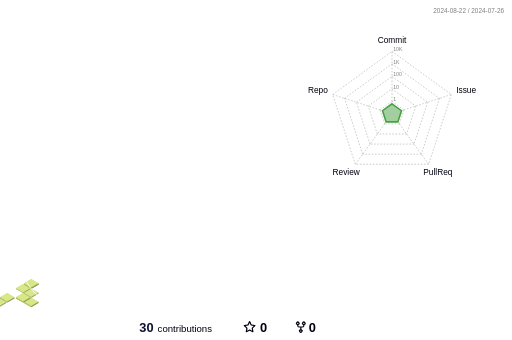
t = 0.00 s
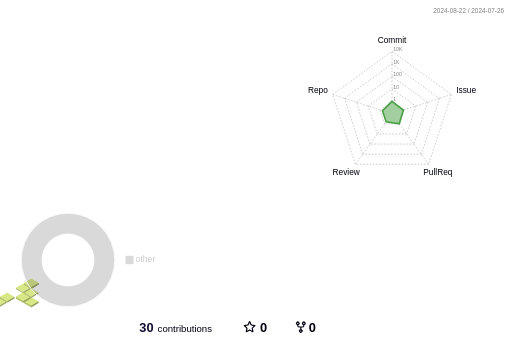
t = 0.60 s
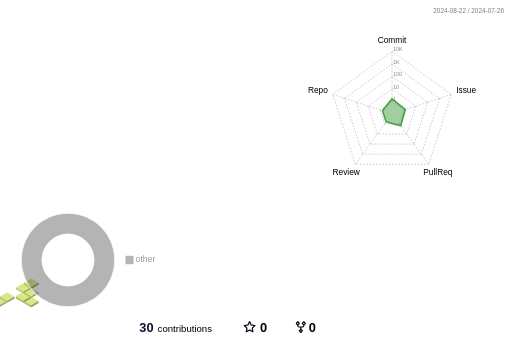
t = 1.20 s
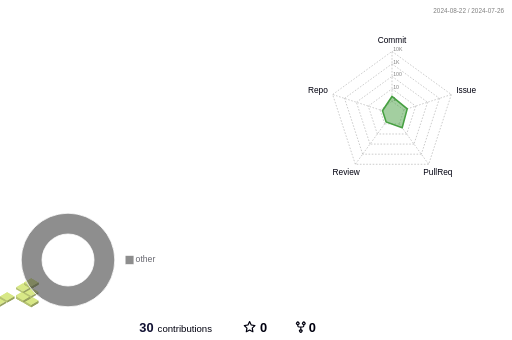
t = 1.80 s
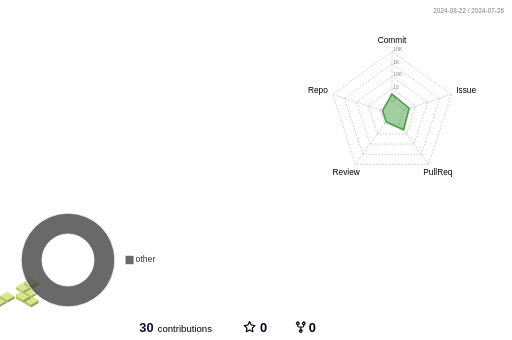
t = 2.40 s
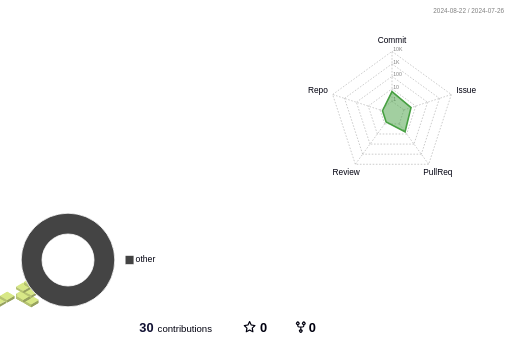
t = 3.00 s

The animated SVG that drew these frames (rendered in a browser with its animation timeline set to each time). Animation: 94 SMIL elements (animate=64,animateTransform=30); one cycle of 3.00 s.

<svg xmlns="http://www.w3.org/2000/svg" width="1280" height="850" viewBox="0 0 1280 850"><style>* { font-family: "Ubuntu", "Helvetica", "Arial", sans-serif; }</style><rect x="0" y="0" width="1280" height="850" fill="#ffffff"></rect><g><g transform="translate(60 748.66)"><animateTransform attributeName="transform" type="translate" values="60 754.62;60 748.66" dur="3s" repeatCount="1"></animateTransform><rect stroke="none" x="0" y="0" width="18" height="18" transform="skewY(-30) skewX(40.89) scale(1 1.15)" fill="rgb(216, 232, 135)"></rect><rect stroke="none" x="0" y="0" width="18" height="7.76" transform="skewY(30) scale(1 1.15)" fill="rgb(181, 194, 113)"><animate attributeName="height" values="2.6;7.76" dur="3s" repeatCount="1"></animate></rect><rect stroke="none" x="0" y="0" width="18" height="7.76" transform="translate(18 10.39) skewY(-30) scale(1 1.15)" fill="rgb(151, 162, 95)"><animate attributeName="height" values="2.6;7.76" dur="3s" repeatCount="1"></animate></rect></g><g transform="translate(60 751.57)"><animateTransform attributeName="transform" type="translate" values="60 754.62;60 751.57" dur="3s" repeatCount="1"></animateTransform><rect stroke="none" x="0" y="0" width="18" height="18" transform="skewY(-30) skewX(40.89) scale(1 1.15)" fill="rgb(216, 232, 135)"></rect><rect stroke="none" x="0" y="0" width="18" height="5.24" transform="skewY(30) scale(1 1.15)" fill="rgb(181, 194, 113)"><animate attributeName="height" values="2.6;5.24" dur="3s" repeatCount="1"></animate></rect><rect stroke="none" x="0" y="0" width="18" height="5.24" transform="translate(18 10.39) skewY(-30) scale(1 1.15)" fill="rgb(151, 162, 95)"><animate attributeName="height" values="2.6;5.24" dur="3s" repeatCount="1"></animate></rect></g><g transform="translate(40 740.03)"><animateTransform attributeName="transform" type="translate" values="40 743.08;40 740.03" dur="3s" repeatCount="1"></animateTransform><rect stroke="none" x="0" y="0" width="18" height="18" transform="skewY(-30) skewX(40.89) scale(1 1.15)" fill="rgb(216, 232, 135)"></rect><rect stroke="none" x="0" y="0" width="18" height="5.24" transform="skewY(30) scale(1 1.15)" fill="rgb(181, 194, 113)"><animate attributeName="height" values="2.6;5.24" dur="3s" repeatCount="1"></animate></rect><rect stroke="none" x="0" y="0" width="18" height="5.24" transform="translate(18 10.39) skewY(-30) scale(1 1.15)" fill="rgb(151, 162, 95)"><animate attributeName="height" values="2.6;5.24" dur="3s" repeatCount="1"></animate></rect></g><g transform="translate(40 734.34)"><animateTransform attributeName="transform" type="translate" values="40 743.08;40 734.34" dur="3s" repeatCount="1"></animateTransform><rect stroke="none" x="0" y="0" width="18" height="18" transform="skewY(-30) skewX(40.89) scale(1 1.15)" fill="rgb(216, 232, 135)"></rect><rect stroke="none" x="0" y="0" width="18" height="10.17" transform="skewY(30) scale(1 1.15)" fill="rgb(181, 194, 113)"><animate attributeName="height" values="2.6;10.17" dur="3s" repeatCount="1"></animate></rect><rect stroke="none" x="0" y="0" width="18" height="10.17" transform="translate(18 10.39) skewY(-30) scale(1 1.15)" fill="rgb(151, 162, 95)"><animate attributeName="height" values="2.6;10.17" dur="3s" repeatCount="1"></animate></rect></g><g transform="translate(40 740.03)"><animateTransform attributeName="transform" type="translate" values="40 743.08;40 740.03" dur="3s" repeatCount="1"></animateTransform><rect stroke="none" x="0" y="0" width="18" height="18" transform="skewY(-30) skewX(40.89) scale(1 1.15)" fill="rgb(216, 232, 135)"></rect><rect stroke="none" x="0" y="0" width="18" height="5.24" transform="skewY(30) scale(1 1.15)" fill="rgb(181, 194, 113)"><animate attributeName="height" values="2.6;5.24" dur="3s" repeatCount="1"></animate></rect><rect stroke="none" x="0" y="0" width="18" height="5.24" transform="translate(18 10.39) skewY(-30) scale(1 1.15)" fill="rgb(151, 162, 95)"><animate attributeName="height" values="2.6;5.24" dur="3s" repeatCount="1"></animate></rect></g><g transform="translate(60 728.48)"><animateTransform attributeName="transform" type="translate" values="60 731.53;60 728.48" dur="3s" repeatCount="1"></animateTransform><rect stroke="none" x="0" y="0" width="18" height="18" transform="skewY(-30) skewX(40.89) scale(1 1.15)" fill="rgb(216, 232, 135)"></rect><rect stroke="none" x="0" y="0" width="18" height="5.24" transform="skewY(30) scale(1 1.15)" fill="rgb(181, 194, 113)"><animate attributeName="height" values="2.6;5.24" dur="3s" repeatCount="1"></animate></rect><rect stroke="none" x="0" y="0" width="18" height="5.24" transform="translate(18 10.39) skewY(-30) scale(1 1.15)" fill="rgb(151, 162, 95)"><animate attributeName="height" values="2.6;5.24" dur="3s" repeatCount="1"></animate></rect></g><g transform="translate(40 716.93)"><animateTransform attributeName="transform" type="translate" values="40 719.98;40 716.93" dur="3s" repeatCount="1"></animateTransform><rect stroke="none" x="0" y="0" width="18" height="18" transform="skewY(-30) skewX(40.89) scale(1 1.15)" fill="rgb(216, 232, 135)"></rect><rect stroke="none" x="0" y="0" width="18" height="5.24" transform="skewY(30) scale(1 1.15)" fill="rgb(181, 194, 113)"><animate attributeName="height" values="2.6;5.24" dur="3s" repeatCount="1"></animate></rect><rect stroke="none" x="0" y="0" width="18" height="5.24" transform="translate(18 10.39) skewY(-30) scale(1 1.15)" fill="rgb(151, 162, 95)"><animate attributeName="height" values="2.6;5.24" dur="3s" repeatCount="1"></animate></rect></g><g transform="translate(60 705.38)"><animateTransform attributeName="transform" type="translate" values="60 708.44;60 705.38" dur="3s" repeatCount="1"></animateTransform><rect stroke="none" x="0" y="0" width="18" height="18" transform="skewY(-30) skewX(40.89) scale(1 1.15)" fill="rgb(216, 232, 135)"></rect><rect stroke="none" x="0" y="0" width="18" height="5.24" transform="skewY(30) scale(1 1.15)" fill="rgb(181, 194, 113)"><animate attributeName="height" values="2.6;5.24" dur="3s" repeatCount="1"></animate></rect><rect stroke="none" x="0" y="0" width="18" height="5.24" transform="translate(18 10.39) skewY(-30) scale(1 1.15)" fill="rgb(151, 162, 95)"><animate attributeName="height" values="2.6;5.24" dur="3s" repeatCount="1"></animate></rect></g><g transform="translate(60 705.38)"><animateTransform attributeName="transform" type="translate" values="60 708.44;60 705.38" dur="3s" repeatCount="1"></animateTransform><rect stroke="none" x="0" y="0" width="18" height="18" transform="skewY(-30) skewX(40.89) scale(1 1.15)" fill="rgb(216, 232, 135)"></rect><rect stroke="none" x="0" y="0" width="18" height="5.24" transform="skewY(30) scale(1 1.15)" fill="rgb(181, 194, 113)"><animate attributeName="height" values="2.6;5.24" dur="3s" repeatCount="1"></animate></rect><rect stroke="none" x="0" y="0" width="18" height="5.24" transform="translate(18 10.39) skewY(-30) scale(1 1.15)" fill="rgb(151, 162, 95)"><animate attributeName="height" values="2.6;5.24" dur="3s" repeatCount="1"></animate></rect></g><g transform="translate(60 705.38)"><animateTransform attributeName="transform" type="translate" values="60 708.44;60 705.38" dur="3s" repeatCount="1"></animateTransform><rect stroke="none" x="0" y="0" width="18" height="18" transform="skewY(-30) skewX(40.89) scale(1 1.15)" fill="rgb(216, 232, 135)"></rect><rect stroke="none" x="0" y="0" width="18" height="5.24" transform="skewY(30) scale(1 1.15)" fill="rgb(181, 194, 113)"><animate attributeName="height" values="2.6;5.24" dur="3s" repeatCount="1"></animate></rect><rect stroke="none" x="0" y="0" width="18" height="5.24" transform="translate(18 10.39) skewY(-30) scale(1 1.15)" fill="rgb(151, 162, 95)"><animate attributeName="height" values="2.6;5.24" dur="3s" repeatCount="1"></animate></rect></g><g transform="translate(60 705.38)"><animateTransform attributeName="transform" type="translate" values="60 708.44;60 705.38" dur="3s" repeatCount="1"></animateTransform><rect stroke="none" x="0" y="0" width="18" height="18" transform="skewY(-30) skewX(40.89) scale(1 1.15)" fill="rgb(216, 232, 135)"></rect><rect stroke="none" x="0" y="0" width="18" height="5.24" transform="skewY(30) scale(1 1.15)" fill="rgb(181, 194, 113)"><animate attributeName="height" values="2.6;5.24" dur="3s" repeatCount="1"></animate></rect><rect stroke="none" x="0" y="0" width="18" height="5.24" transform="translate(18 10.39) skewY(-30) scale(1 1.15)" fill="rgb(151, 162, 95)"><animate attributeName="height" values="2.6;5.24" dur="3s" repeatCount="1"></animate></rect></g><g transform="translate(60 705.38)"><animateTransform attributeName="transform" type="translate" values="60 708.44;60 705.38" dur="3s" repeatCount="1"></animateTransform><rect stroke="none" x="0" y="0" width="18" height="18" transform="skewY(-30) skewX(40.89) scale(1 1.15)" fill="rgb(216, 232, 135)"></rect><rect stroke="none" x="0" y="0" width="18" height="5.24" transform="skewY(30) scale(1 1.15)" fill="rgb(181, 194, 113)"><animate attributeName="height" values="2.6;5.24" dur="3s" repeatCount="1"></animate></rect><rect stroke="none" x="0" y="0" width="18" height="5.24" transform="translate(18 10.39) skewY(-30) scale(1 1.15)" fill="rgb(151, 162, 95)"><animate attributeName="height" values="2.6;5.24" dur="3s" repeatCount="1"></animate></rect></g><g transform="translate(-20 751.57)"><animateTransform attributeName="transform" type="translate" values="-20 754.62;-20 751.57" dur="3s" repeatCount="1"></animateTransform><rect stroke="none" x="0" y="0" width="18" height="18" transform="skewY(-30) skewX(40.89) scale(1 1.15)" fill="rgb(216, 232, 135)"></rect><rect stroke="none" x="0" y="0" width="18" height="5.24" transform="skewY(30) scale(1 1.15)" fill="rgb(181, 194, 113)"><animate attributeName="height" values="2.6;5.24" dur="3s" repeatCount="1"></animate></rect><rect stroke="none" x="0" y="0" width="18" height="5.24" transform="translate(18 10.39) skewY(-30) scale(1 1.15)" fill="rgb(151, 162, 95)"><animate attributeName="height" values="2.6;5.24" dur="3s" repeatCount="1"></animate></rect></g><g transform="translate(0 740.03)"><animateTransform attributeName="transform" type="translate" values="0 743.08;0 740.03" dur="3s" repeatCount="1"></animateTransform><rect stroke="none" x="0" y="0" width="18" height="18" transform="skewY(-30) skewX(40.89) scale(1 1.15)" fill="rgb(216, 232, 135)"></rect><rect stroke="none" x="0" y="0" width="18" height="5.24" transform="skewY(30) scale(1 1.15)" fill="rgb(181, 194, 113)"><animate attributeName="height" values="2.6;5.24" dur="3s" repeatCount="1"></animate></rect><rect stroke="none" x="0" y="0" width="18" height="5.24" transform="translate(18 10.39) skewY(-30) scale(1 1.15)" fill="rgb(151, 162, 95)"><animate attributeName="height" values="2.6;5.24" dur="3s" repeatCount="1"></animate></rect></g><g transform="translate(0 740.03)"><animateTransform attributeName="transform" type="translate" values="0 743.08;0 740.03" dur="3s" repeatCount="1"></animateTransform><rect stroke="none" x="0" y="0" width="18" height="18" transform="skewY(-30) skewX(40.89) scale(1 1.15)" fill="rgb(216, 232, 135)"></rect><rect stroke="none" x="0" y="0" width="18" height="5.24" transform="skewY(30) scale(1 1.15)" fill="rgb(181, 194, 113)"><animate attributeName="height" values="2.6;5.24" dur="3s" repeatCount="1"></animate></rect><rect stroke="none" x="0" y="0" width="18" height="5.24" transform="translate(18 10.39) skewY(-30) scale(1 1.15)" fill="rgb(151, 162, 95)"><animate attributeName="height" values="2.6;5.24" dur="3s" repeatCount="1"></animate></rect></g><g transform="translate(-40 716.93)"><animateTransform attributeName="transform" type="translate" values="-40 719.98;-40 716.93" dur="3s" repeatCount="1"></animateTransform><rect stroke="none" x="0" y="0" width="18" height="18" transform="skewY(-30) skewX(40.89) scale(1 1.15)" fill="rgb(216, 232, 135)"></rect><rect stroke="none" x="0" y="0" width="18" height="5.24" transform="skewY(30) scale(1 1.15)" fill="rgb(181, 194, 113)"><animate attributeName="height" values="2.6;5.24" dur="3s" repeatCount="1"></animate></rect><rect stroke="none" x="0" y="0" width="18" height="5.24" transform="translate(18 10.39) skewY(-30) scale(1 1.15)" fill="rgb(151, 162, 95)"><animate attributeName="height" values="2.6;5.24" dur="3s" repeatCount="1"></animate></rect></g><g transform="translate(-40 716.93)"><animateTransform attributeName="transform" type="translate" values="-40 719.98;-40 716.93" dur="3s" repeatCount="1"></animateTransform><rect stroke="none" x="0" y="0" width="18" height="18" transform="skewY(-30) skewX(40.89) scale(1 1.15)" fill="rgb(216, 232, 135)"></rect><rect stroke="none" x="0" y="0" width="18" height="5.24" transform="skewY(30) scale(1 1.15)" fill="rgb(181, 194, 113)"><animate attributeName="height" values="2.6;5.24" dur="3s" repeatCount="1"></animate></rect><rect stroke="none" x="0" y="0" width="18" height="5.24" transform="translate(18 10.39) skewY(-30) scale(1 1.15)" fill="rgb(151, 162, 95)"><animate attributeName="height" values="2.6;5.24" dur="3s" repeatCount="1"></animate></rect></g><g transform="translate(-40 716.93)"><animateTransform attributeName="transform" type="translate" values="-40 719.98;-40 716.93" dur="3s" repeatCount="1"></animateTransform><rect stroke="none" x="0" y="0" width="18" height="18" transform="skewY(-30) skewX(40.89) scale(1 1.15)" fill="rgb(216, 232, 135)"></rect><rect stroke="none" x="0" y="0" width="18" height="5.24" transform="skewY(30) scale(1 1.15)" fill="rgb(181, 194, 113)"><animate attributeName="height" values="2.6;5.24" dur="3s" repeatCount="1"></animate></rect><rect stroke="none" x="0" y="0" width="18" height="5.24" transform="translate(18 10.39) skewY(-30) scale(1 1.15)" fill="rgb(151, 162, 95)"><animate attributeName="height" values="2.6;5.24" dur="3s" repeatCount="1"></animate></rect></g><g transform="translate(-40 716.93)"><animateTransform attributeName="transform" type="translate" values="-40 719.98;-40 716.93" dur="3s" repeatCount="1"></animateTransform><rect stroke="none" x="0" y="0" width="18" height="18" transform="skewY(-30) skewX(40.89) scale(1 1.15)" fill="rgb(216, 232, 135)"></rect><rect stroke="none" x="0" y="0" width="18" height="5.24" transform="skewY(30) scale(1 1.15)" fill="rgb(181, 194, 113)"><animate attributeName="height" values="2.6;5.24" dur="3s" repeatCount="1"></animate></rect><rect stroke="none" x="0" y="0" width="18" height="5.24" transform="translate(18 10.39) skewY(-30) scale(1 1.15)" fill="rgb(151, 162, 95)"><animate attributeName="height" values="2.6;5.24" dur="3s" repeatCount="1"></animate></rect></g><g transform="translate(-40 714.02)"><animateTransform attributeName="transform" type="translate" values="-40 719.98;-40 714.02" dur="3s" repeatCount="1"></animateTransform><rect stroke="none" x="0" y="0" width="18" height="18" transform="skewY(-30) skewX(40.89) scale(1 1.15)" fill="rgb(216, 232, 135)"></rect><rect stroke="none" x="0" y="0" width="18" height="7.76" transform="skewY(30) scale(1 1.15)" fill="rgb(181, 194, 113)"><animate attributeName="height" values="2.6;7.76" dur="3s" repeatCount="1"></animate></rect><rect stroke="none" x="0" y="0" width="18" height="7.76" transform="translate(18 10.39) skewY(-30) scale(1 1.15)" fill="rgb(151, 162, 95)"><animate attributeName="height" values="2.6;7.76" dur="3s" repeatCount="1"></animate></rect></g><g transform="translate(-40 716.93)"><animateTransform attributeName="transform" type="translate" values="-40 719.98;-40 716.93" dur="3s" repeatCount="1"></animateTransform><rect stroke="none" x="0" y="0" width="18" height="18" transform="skewY(-30) skewX(40.89) scale(1 1.15)" fill="rgb(216, 232, 135)"></rect><rect stroke="none" x="0" y="0" width="18" height="5.24" transform="skewY(30) scale(1 1.15)" fill="rgb(181, 194, 113)"><animate attributeName="height" values="2.6;5.24" dur="3s" repeatCount="1"></animate></rect><rect stroke="none" x="0" y="0" width="18" height="5.24" transform="translate(18 10.39) skewY(-30) scale(1 1.15)" fill="rgb(151, 162, 95)"><animate attributeName="height" values="2.6;5.24" dur="3s" repeatCount="1"></animate></rect></g><g transform="translate(-40 716.93)"><animateTransform attributeName="transform" type="translate" values="-40 719.98;-40 716.93" dur="3s" repeatCount="1"></animateTransform><rect stroke="none" x="0" y="0" width="18" height="18" transform="skewY(-30) skewX(40.89) scale(1 1.15)" fill="rgb(216, 232, 135)"></rect><rect stroke="none" x="0" y="0" width="18" height="5.24" transform="skewY(30) scale(1 1.15)" fill="rgb(181, 194, 113)"><animate attributeName="height" values="2.6;5.24" dur="3s" repeatCount="1"></animate></rect><rect stroke="none" x="0" y="0" width="18" height="5.24" transform="translate(18 10.39) skewY(-30) scale(1 1.15)" fill="rgb(151, 162, 95)"><animate attributeName="height" values="2.6;5.24" dur="3s" repeatCount="1"></animate></rect></g><g transform="translate(-40 716.93)"><animateTransform attributeName="transform" type="translate" values="-40 719.98;-40 716.93" dur="3s" repeatCount="1"></animateTransform><rect stroke="none" x="0" y="0" width="18" height="18" transform="skewY(-30) skewX(40.89) scale(1 1.15)" fill="rgb(216, 232, 135)"></rect><rect stroke="none" x="0" y="0" width="18" height="5.24" transform="skewY(30) scale(1 1.15)" fill="rgb(181, 194, 113)"><animate attributeName="height" values="2.6;5.24" dur="3s" repeatCount="1"></animate></rect><rect stroke="none" x="0" y="0" width="18" height="5.24" transform="translate(18 10.39) skewY(-30) scale(1 1.15)" fill="rgb(151, 162, 95)"><animate attributeName="height" values="2.6;5.24" dur="3s" repeatCount="1"></animate></rect></g><g transform="translate(-40 716.93)"><animateTransform attributeName="transform" type="translate" values="-40 719.98;-40 716.93" dur="3s" repeatCount="1"></animateTransform><rect stroke="none" x="0" y="0" width="18" height="18" transform="skewY(-30) skewX(40.89) scale(1 1.15)" fill="rgb(216, 232, 135)"></rect><rect stroke="none" x="0" y="0" width="18" height="5.24" transform="skewY(30) scale(1 1.15)" fill="rgb(181, 194, 113)"><animate attributeName="height" values="2.6;5.24" dur="3s" repeatCount="1"></animate></rect><rect stroke="none" x="0" y="0" width="18" height="5.24" transform="translate(18 10.39) skewY(-30) scale(1 1.15)" fill="rgb(151, 162, 95)"><animate attributeName="height" values="2.6;5.24" dur="3s" repeatCount="1"></animate></rect></g><g transform="translate(-40 716.93)"><animateTransform attributeName="transform" type="translate" values="-40 719.98;-40 716.93" dur="3s" repeatCount="1"></animateTransform><rect stroke="none" x="0" y="0" width="18" height="18" transform="skewY(-30) skewX(40.89) scale(1 1.15)" fill="rgb(216, 232, 135)"></rect><rect stroke="none" x="0" y="0" width="18" height="5.24" transform="skewY(30) scale(1 1.15)" fill="rgb(181, 194, 113)"><animate attributeName="height" values="2.6;5.24" dur="3s" repeatCount="1"></animate></rect><rect stroke="none" x="0" y="0" width="18" height="5.24" transform="translate(18 10.39) skewY(-30) scale(1 1.15)" fill="rgb(151, 162, 95)"><animate attributeName="height" values="2.6;5.24" dur="3s" repeatCount="1"></animate></rect></g><g transform="translate(-40 716.93)"><animateTransform attributeName="transform" type="translate" values="-40 719.98;-40 716.93" dur="3s" repeatCount="1"></animateTransform><rect stroke="none" x="0" y="0" width="18" height="18" transform="skewY(-30) skewX(40.89) scale(1 1.15)" fill="rgb(216, 232, 135)"></rect><rect stroke="none" x="0" y="0" width="18" height="5.24" transform="skewY(30) scale(1 1.15)" fill="rgb(181, 194, 113)"><animate attributeName="height" values="2.6;5.24" dur="3s" repeatCount="1"></animate></rect><rect stroke="none" x="0" y="0" width="18" height="5.24" transform="translate(18 10.39) skewY(-30) scale(1 1.15)" fill="rgb(151, 162, 95)"><animate attributeName="height" values="2.6;5.24" dur="3s" repeatCount="1"></animate></rect></g><g transform="translate(-40 701.21)"><animateTransform attributeName="transform" type="translate" values="-40 719.98;-40 701.21" dur="3s" repeatCount="1"></animateTransform><rect stroke="none" x="0" y="0" width="18" height="18" transform="skewY(-30) skewX(40.89) scale(1 1.15)" fill="rgb(216, 232, 135)"></rect><rect stroke="none" x="0" y="0" width="18" height="18.85" transform="skewY(30) scale(1 1.15)" fill="rgb(181, 194, 113)"><animate attributeName="height" values="2.6;18.85" dur="3s" repeatCount="1"></animate></rect><rect stroke="none" x="0" y="0" width="18" height="18.85" transform="translate(18 10.39) skewY(-30) scale(1 1.15)" fill="rgb(151, 162, 95)"><animate attributeName="height" values="2.6;18.85" dur="3s" repeatCount="1"></animate></rect></g><g transform="translate(-40 716.93)"><animateTransform attributeName="transform" type="translate" values="-40 719.98;-40 716.93" dur="3s" repeatCount="1"></animateTransform><rect stroke="none" x="0" y="0" width="18" height="18" transform="skewY(-30) skewX(40.89) scale(1 1.15)" fill="rgb(216, 232, 135)"></rect><rect stroke="none" x="0" y="0" width="18" height="5.24" transform="skewY(30) scale(1 1.15)" fill="rgb(181, 194, 113)"><animate attributeName="height" values="2.6;5.24" dur="3s" repeatCount="1"></animate></rect><rect stroke="none" x="0" y="0" width="18" height="5.24" transform="translate(18 10.39) skewY(-30) scale(1 1.15)" fill="rgb(151, 162, 95)"><animate attributeName="height" values="2.6;5.24" dur="3s" repeatCount="1"></animate></rect></g><g transform="translate(-40 716.93)"><animateTransform attributeName="transform" type="translate" values="-40 719.98;-40 716.93" dur="3s" repeatCount="1"></animateTransform><rect stroke="none" x="0" y="0" width="18" height="18" transform="skewY(-30) skewX(40.89) scale(1 1.15)" fill="rgb(216, 232, 135)"></rect><rect stroke="none" x="0" y="0" width="18" height="5.24" transform="skewY(30) scale(1 1.15)" fill="rgb(181, 194, 113)"><animate attributeName="height" values="2.6;5.24" dur="3s" repeatCount="1"></animate></rect><rect stroke="none" x="0" y="0" width="18" height="5.24" transform="translate(18 10.39) skewY(-30) scale(1 1.15)" fill="rgb(151, 162, 95)"><animate attributeName="height" values="2.6;5.24" dur="3s" repeatCount="1"></animate></rect></g><g transform="translate(-40 716.93)"><animateTransform attributeName="transform" type="translate" values="-40 719.98;-40 716.93" dur="3s" repeatCount="1"></animateTransform><rect stroke="none" x="0" y="0" width="18" height="18" transform="skewY(-30) skewX(40.89) scale(1 1.15)" fill="rgb(216, 232, 135)"></rect><rect stroke="none" x="0" y="0" width="18" height="5.24" transform="skewY(30) scale(1 1.15)" fill="rgb(181, 194, 113)"><animate attributeName="height" values="2.6;5.24" dur="3s" repeatCount="1"></animate></rect><rect stroke="none" x="0" y="0" width="18" height="5.24" transform="translate(18 10.39) skewY(-30) scale(1 1.15)" fill="rgb(151, 162, 95)"><animate attributeName="height" values="2.6;5.24" dur="3s" repeatCount="1"></animate></rect></g></g><g transform="translate(980, 284.5)"><line x1="0" y1="-31.2" x2="29.67" y2="-9.64" style="stroke: gray; stroke-dasharray: 4 4; stroke-width: 1px;"></line><line x1="29.67" y1="-9.64" x2="18.34" y2="25.24" style="stroke: gray; stroke-dasharray: 4 4; stroke-width: 1px;"></line><line x1="18.34" y1="25.24" x2="-18.34" y2="25.24" style="stroke: gray; stroke-dasharray: 4 4; stroke-width: 1px;"></line><line x1="-18.34" y1="25.24" x2="-29.67" y2="-9.64" style="stroke: gray; stroke-dasharray: 4 4; stroke-width: 1px;"></line><line x1="-29.67" y1="-9.64" x2="0" y2="-31.2" style="stroke: gray; stroke-dasharray: 4 4; stroke-width: 1px;"></line><line x1="0" y1="-62.4" x2="59.35" y2="-19.28" style="stroke: gray; stroke-dasharray: 4 4; stroke-width: 1px;"></line><line x1="59.35" y1="-19.28" x2="36.68" y2="50.48" style="stroke: gray; stroke-dasharray: 4 4; stroke-width: 1px;"></line><line x1="36.68" y1="50.48" x2="-36.68" y2="50.48" style="stroke: gray; stroke-dasharray: 4 4; stroke-width: 1px;"></line><line x1="-36.68" y1="50.48" x2="-59.35" y2="-19.28" style="stroke: gray; stroke-dasharray: 4 4; stroke-width: 1px;"></line><line x1="-59.35" y1="-19.28" x2="0" y2="-62.4" style="stroke: gray; stroke-dasharray: 4 4; stroke-width: 1px;"></line><line x1="0" y1="-93.6" x2="89.02" y2="-28.92" style="stroke: gray; stroke-dasharray: 4 4; stroke-width: 1px;"></line><line x1="89.02" y1="-28.92" x2="55.02" y2="75.72" style="stroke: gray; stroke-dasharray: 4 4; stroke-width: 1px;"></line><line x1="55.02" y1="75.72" x2="-55.02" y2="75.72" style="stroke: gray; stroke-dasharray: 4 4; stroke-width: 1px;"></line><line x1="-55.02" y1="75.72" x2="-89.02" y2="-28.92" style="stroke: gray; stroke-dasharray: 4 4; stroke-width: 1px;"></line><line x1="-89.02" y1="-28.92" x2="0" y2="-93.6" style="stroke: gray; stroke-dasharray: 4 4; stroke-width: 1px;"></line><line x1="0" y1="-124.8" x2="118.69" y2="-38.57" style="stroke: gray; stroke-dasharray: 4 4; stroke-width: 1px;"></line><line x1="118.69" y1="-38.57" x2="73.36" y2="100.97" style="stroke: gray; stroke-dasharray: 4 4; stroke-width: 1px;"></line><line x1="73.36" y1="100.97" x2="-73.36" y2="100.97" style="stroke: gray; stroke-dasharray: 4 4; stroke-width: 1px;"></line><line x1="-73.36" y1="100.97" x2="-118.69" y2="-38.57" style="stroke: gray; stroke-dasharray: 4 4; stroke-width: 1px;"></line><line x1="-118.69" y1="-38.57" x2="0" y2="-124.8" style="stroke: gray; stroke-dasharray: 4 4; stroke-width: 1px;"></line><line x1="0" y1="-156" x2="148.36" y2="-48.21" style="stroke: gray; stroke-dasharray: 4 4; stroke-width: 1px;"></line><line x1="148.36" y1="-48.21" x2="91.69" y2="126.21" style="stroke: gray; stroke-dasharray: 4 4; stroke-width: 1px;"></line><line x1="91.69" y1="126.21" x2="-91.69" y2="126.21" style="stroke: gray; stroke-dasharray: 4 4; stroke-width: 1px;"></line><line x1="-91.69" y1="126.21" x2="-148.36" y2="-48.21" style="stroke: gray; stroke-dasharray: 4 4; stroke-width: 1px;"></line><line x1="-148.36" y1="-48.21" x2="0" y2="-156" style="stroke: gray; stroke-dasharray: 4 4; stroke-width: 1px;"></line><text style="font-size: 13px;" text-anchor="start" dominant-baseline="auto" x="3.12" y="-31.2" fill="gray">1</text><text style="font-size: 13px;" text-anchor="start" dominant-baseline="auto" x="3.12" y="-62.4" fill="gray">10</text><text style="font-size: 13px;" text-anchor="start" dominant-baseline="auto" x="3.12" y="-93.6" fill="gray">100</text><text style="font-size: 13px;" text-anchor="start" dominant-baseline="auto" x="3.12" y="-124.8" fill="gray">1K</text><text style="font-size: 13px;" text-anchor="start" dominant-baseline="auto" x="3.12" y="-156" fill="gray">10K</text><g class="axis"><line x1="0" y1="-31.2" x2="0" y2="-156" style="stroke: gray; stroke-dasharray: 4 4; stroke-width: 1px;"></line><text style="font-size: 20.8px;" text-anchor="middle" dominant-baseline="middle" x="0" y="-182.52" fill="#00000f">Commit<title>6</title></text></g><g class="axis"><line x1="29.67" y1="-9.64" x2="148.36" y2="-48.21" style="stroke: gray; stroke-dasharray: 4 4; stroke-width: 1px;"></line><text style="font-size: 20.8px;" text-anchor="middle" dominant-baseline="middle" x="185.46" y="-56.4" fill="#00000f">Issue<title>4</title></text></g><g class="axis"><line x1="18.34" y1="25.24" x2="91.69" y2="126.21" style="stroke: gray; stroke-dasharray: 4 4; stroke-width: 1px;"></line><text style="font-size: 20.8px;" text-anchor="middle" dominant-baseline="middle" x="114.62" y="147.66" fill="#00000f">PullReq<title>6</title></text></g><g class="axis"><line x1="-18.34" y1="25.24" x2="-91.69" y2="126.21" style="stroke: gray; stroke-dasharray: 4 4; stroke-width: 1px;"></line><text style="font-size: 20.8px;" text-anchor="middle" dominant-baseline="middle" x="-114.62" y="147.66" fill="#00000f">Review<title>0</title></text></g><g class="axis"><line x1="-29.67" y1="-9.64" x2="-148.36" y2="-48.21" style="stroke: gray; stroke-dasharray: 4 4; stroke-width: 1px;"></line><text style="font-size: 20.8px;" text-anchor="middle" dominant-baseline="middle" x="-185.46" y="-56.4" fill="#00000f">Repo<title>0</title></text></g><polygon style="stroke-width: 4px; stroke: #47a042; fill: #47a042; fill-opacity: 0.5;" points="0,-55.48 47.54,-15.45 32.61,44.88 -14.67,20.19 -23.74,-7.71"><animate attributeName="points" values="0,-24.96 23.74,-7.71 14.67,20.19 -14.67,20.19 -23.74,-7.71;0,-55.48 47.54,-15.45 32.61,44.88 -14.67,20.19 -23.74,-7.71" dur="3s" repeatCount="1"></animate></polygon></g><g transform="translate(40, 520)"><g transform="translate(273, 0)"><rect x="0" y="119.16666666666667" width="21.666666666666668" height="21.666666666666668" fill="#444444" stroke="#ffffff" stroke-width="1px"><animate attributeName="fill-opacity" values="0;0.2;0.4;0.6;0.8;1" dur="3s" repeatCount="1"></animate></rect><text dominant-baseline="middle" x="26" y="130" fill="#00000f" font-size="21.666666666666668px">other<animate attributeName="fill-opacity" values="0;0.2;0.4;0.6;0.8;1" dur="3s" repeatCount="1"></animate></text></g><g transform="translate(130, 130)"><path d="M7.164183775012016e-15,-117A117,117,0,1,1,-7.164183775012016e-15,117A117,117,0,1,1,7.164183775012016e-15,-117M-1.1940306291686693e-14,-65A65,65,0,1,0,1.1940306291686693e-14,65A65,65,0,1,0,-1.1940306291686693e-14,-65Z" style="fill: #444444;" stroke="#ffffff" stroke-width="2px"><title>other 6</title><animate attributeName="fill-opacity" values="0;0.2;0.4;0.6;0.8;1" dur="3s" repeatCount="1"></animate></path></g></g><g><text style="font-size: 32px; font-weight: bold;" x="384" y="830" text-anchor="end" fill="#111133">30</text><text style="font-size: 24px;" x="394" y="830" text-anchor="start" fill="#00000f">contributions</text><g transform="translate(608, 802), scale(2)"><path fill-rule="evenodd" d="M8 .25a.75.75 0 01.673.418l1.882 3.815 4.21.612a.75.75 0 01.416 1.279l-3.046 2.97.719 4.192a.75.75 0 01-1.088.791L8 12.347l-3.766 1.98a.75.75 0 01-1.088-.79l.72-4.194L.818 6.374a.75.75 0 01.416-1.28l4.21-.611L7.327.668A.75.75 0 018 .25zm0 2.445L6.615 5.5a.75.75 0 01-.564.41l-3.097.45 2.24 2.184a.75.75 0 01.216.664l-.528 3.084 2.769-1.456a.75.75 0 01.698 0l2.77 1.456-.53-3.084a.75.75 0 01.216-.664l2.24-2.183-3.096-.45a.75.75 0 01-.564-.41L8 2.694v.001z" fill="#00000f"></path></g><text style="font-size: 32px; font-weight: bold;" x="650" y="830" text-anchor="start" fill="#00000f">0<title>0</title></text><g transform="translate(736, 802), scale(2)"><path fill-rule="evenodd" d="M5 3.25a.75.75 0 11-1.5 0 .75.75 0 011.5 0zm0 2.122a2.25 2.25 0 10-1.5 0v.878A2.25 2.25 0 005.75 8.5h1.5v2.128a2.251 2.251 0 101.5 0V8.5h1.5a2.25 2.25 0 002.25-2.25v-.878a2.25 2.25 0 10-1.5 0v.878a.75.75 0 01-.75.75h-4.5A.75.75 0 015 6.25v-.878zm3.75 7.378a.75.75 0 11-1.5 0 .75.75 0 011.5 0zm3-8.75a.75.75 0 100-1.5.75.75 0 000 1.5z" fill="#00000f"></path></g><text style="font-size: 32px; font-weight: bold;" x="772" y="830" text-anchor="start" fill="#00000f">0<title>0</title></text><text style="font-size: 16px;" x="1260" y="20" dominant-baseline="hanging" text-anchor="end" fill="gray">2024-08-22 / 2024-07-26</text></g></svg>
